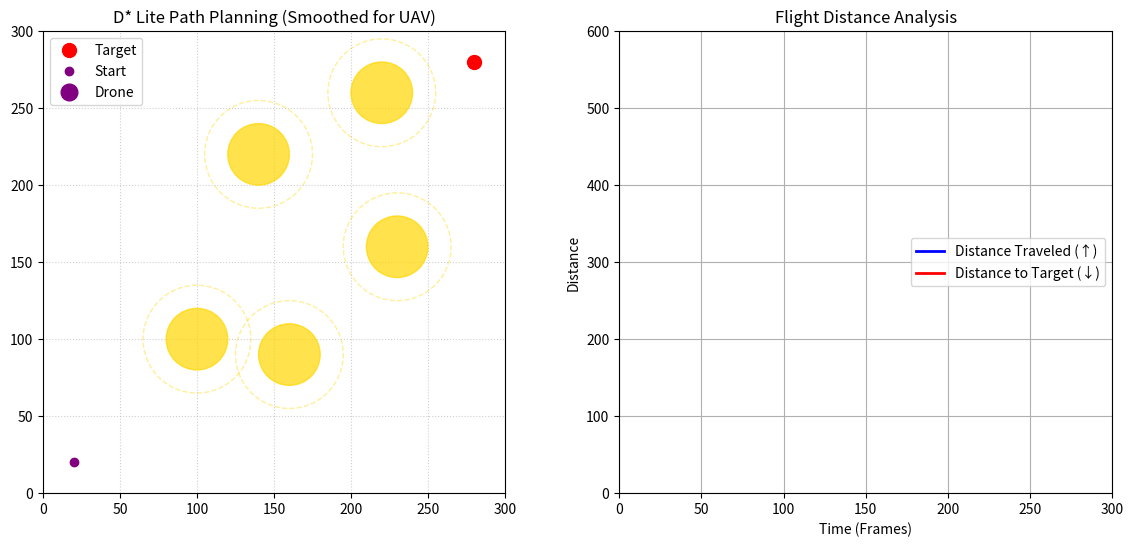

Recreate this plot in Python.
import numpy as np
import heapq
import matplotlib.pyplot as plt
from matplotlib.animation import FuncAnimation
from scipy.interpolate import splprep, splev

# ==========================================
# 1. 환경 및 파라미터 설정
# ==========================================
MAP_SIZE = 300
GRID_RES = 10      # 연산 속도를 위해 맵을 10x10 단위 격자로 나눔
START = (20, 20)   # 왼쪽 아래 (드론 시작 위치)
TARGET = (280, 280) # 오른쪽 위 (목적지)

# 20 반경의 원형 장애물 5개 (x, y, radius)
OBSTACLES = [
    (100, 100, 20),
    (160, 90, 20),
    (140, 220, 20),
    (230, 160, 20),
    (220, 260, 20)
]
SAFETY_MARGIN = 15 # 스무딩 시 코너를 돌 때 깎이는 공간 확보용

# ==========================================
# 2. D* Lite 초기 탐색 로직 (Backward Search)
# ==========================================
def heuristic(a, b):
    return np.hypot(a[0] - b[0], a[1] - b[1])

def is_collision(x, y):
    if x < 0 or x > MAP_SIZE or y < 0 or y > MAP_SIZE:
        return True
    for ox, oy, r in OBSTACLES:
        if np.hypot(x - ox, y - oy) < (r + SAFETY_MARGIN):
            return True
    return False

def d_star_lite_initial_plan(start, goal):
    start_g = (start[0]//GRID_RES, start[1]//GRID_RES)
    goal_g = (goal[0]//GRID_RES, goal[1]//GRID_RES)
    
    open_set = []
    heapq.heappush(open_set, (0, goal_g))
    
    came_from = {}
    g_score = {goal_g: 0}
    
    movements = [(0,1), (0,-1), (1,0), (-1,0), (1,1), (1,-1), (-1,1), (-1,-1)]
    
    while open_set:
        current = heapq.heappop(open_set)[1]
        
        if current == start_g:
            break
            
        for dx, dy in movements:
            neighbor = (current[0] + dx, current[1] + dy)
            real_x, real_y = neighbor[0]*GRID_RES, neighbor[1]*GRID_RES
            
            if is_collision(real_x, real_y):
                continue
                
            cost = np.hypot(dx, dy)
            tentative_g = g_score[current] + cost
            
            if neighbor not in g_score or tentative_g < g_score[neighbor]:
                g_score[neighbor] = tentative_g
                came_from[neighbor] = current
                f_score = tentative_g + heuristic(neighbor, start_g)
                heapq.heappush(open_set, (f_score, neighbor))
                
    path = []
    current = start_g
    while current in came_from:
        path.append((current[0]*GRID_RES, current[1]*GRID_RES))
        current = came_from[current]
    path.append((goal_g[0]*GRID_RES, goal_g[1]*GRID_RES))
    
    return path

# ==========================================
# 3. 경로 스무딩 (B-Spline 기반 곡선화)
# ==========================================
print("D* Lite 격자 탐색 중...")
grid_path = d_star_lite_initial_plan(START, TARGET)

if not grid_path:
    raise ValueError("경로를 찾을 수 없습니다. 장애물이 길을 막고 있습니다.")

print("드론 비행 역학에 맞게 경로 스무딩 진행 중...")
x_coords = [p[0] for p in grid_path]
y_coords = [p[1] for p in grid_path]

tck, u = splprep([x_coords, y_coords], s=5.0) 
u_new = np.linspace(0, 1, 300) 
smooth_x, smooth_y = splev(u_new, tck)

smooth_path = list(zip(smooth_x, smooth_y))

# ==========================================
# 4. 애니메이션 및 시각화 (VS Code용)
# ==========================================
fig, (ax1, ax2) = plt.subplots(1, 2, figsize=(14, 6))

# --- [왼쪽 맵] ---
ax1.set_title("D* Lite Path Planning (Smoothed for UAV)")
ax1.set_xlim(0, MAP_SIZE)
ax1.set_ylim(0, MAP_SIZE)
ax1.set_aspect('equal')
ax1.grid(True, linestyle=':', alpha=0.6)

for ox, oy, r in OBSTACLES:
    circle = plt.Circle((ox, oy), r, color='gold', alpha=0.7, zorder=2)
    ax1.add_patch(circle)
    safe_zone = plt.Circle((ox, oy), r + SAFETY_MARGIN, color='gold', fill=False, linestyle='--', alpha=0.4)
    ax1.add_patch(safe_zone)

ax1.plot(TARGET[0], TARGET[1], 'ro', markersize=10, zorder=4, label='Target')
ax1.plot(START[0], START[1], 'o', color='purple', markersize=6, zorder=4, label='Start')

drone_dot, = ax1.plot([], [], 'o', color='purple', markersize=12, zorder=5, label='Drone')
trail_line, = ax1.plot([], [], '-', color='purple', linewidth=2, alpha=0.5, zorder=3)
ax1.legend(loc='upper left')

# --- [오른쪽 그래프] ---
ax2.set_title("Flight Distance Analysis")
ax2.set_xlim(0, len(smooth_path))
ax2.set_ylim(0, 600)
ax2.set_xlabel("Time (Frames)")
ax2.set_ylabel("Distance")
ax2.grid(True)

line_traveled, = ax2.plot([], [], 'b-', linewidth=2, label='Distance Traveled (↑)')
line_remaining, = ax2.plot([], [], 'r-', linewidth=2, label='Distance to Target (↓)')
ax2.legend(loc='center right')

# 전역 변수 초기화 (로컬 창 리사이즈 시 오류 방지용)
traveled_data = []
remaining_data = []
current_distance = 0.0

def init():
    global current_distance, traveled_data, remaining_data
    current_distance = 0.0
    traveled_data = []
    remaining_data = []
    
    drone_dot.set_data([], [])
    trail_line.set_data([], [])
    line_traveled.set_data([], [])
    line_remaining.set_data([], [])
    return drone_dot, trail_line, line_traveled, line_remaining

def update(frame):
    global current_distance, traveled_data, remaining_data
    
    current_pos = smooth_path[frame]
    drone_dot.set_data([current_pos[0]], [current_pos[1]])
    
    visited_x = smooth_x[:frame+1]
    visited_y = smooth_y[:frame+1]
    trail_line.set_data(visited_x, visited_y)
    
    if frame > 0:
        prev_pos = smooth_path[frame-1]
        step_dist = np.hypot(current_pos[0]-prev_pos[0], current_pos[1]-prev_pos[1])
        current_distance += step_dist
        
    dist_to_target = np.hypot(TARGET[0]-current_pos[0], TARGET[1]-current_pos[1])
    
    traveled_data.append(current_distance)
    remaining_data.append(dist_to_target)
    
    frames = range(len(traveled_data))
    line_traveled.set_data(frames, traveled_data)
    line_remaining.set_data(frames, remaining_data)
    
    return drone_dot, trail_line, line_traveled, line_remaining

print("시각화 렌더링 중...")
# repeat=False 추가하여 한 번만 재생
ani = FuncAnimation(fig, update, frames=len(smooth_path), init_func=init, blit=True, interval=10, repeat=False)

# 로컬 창을 띄우는 함수
plt.show()
